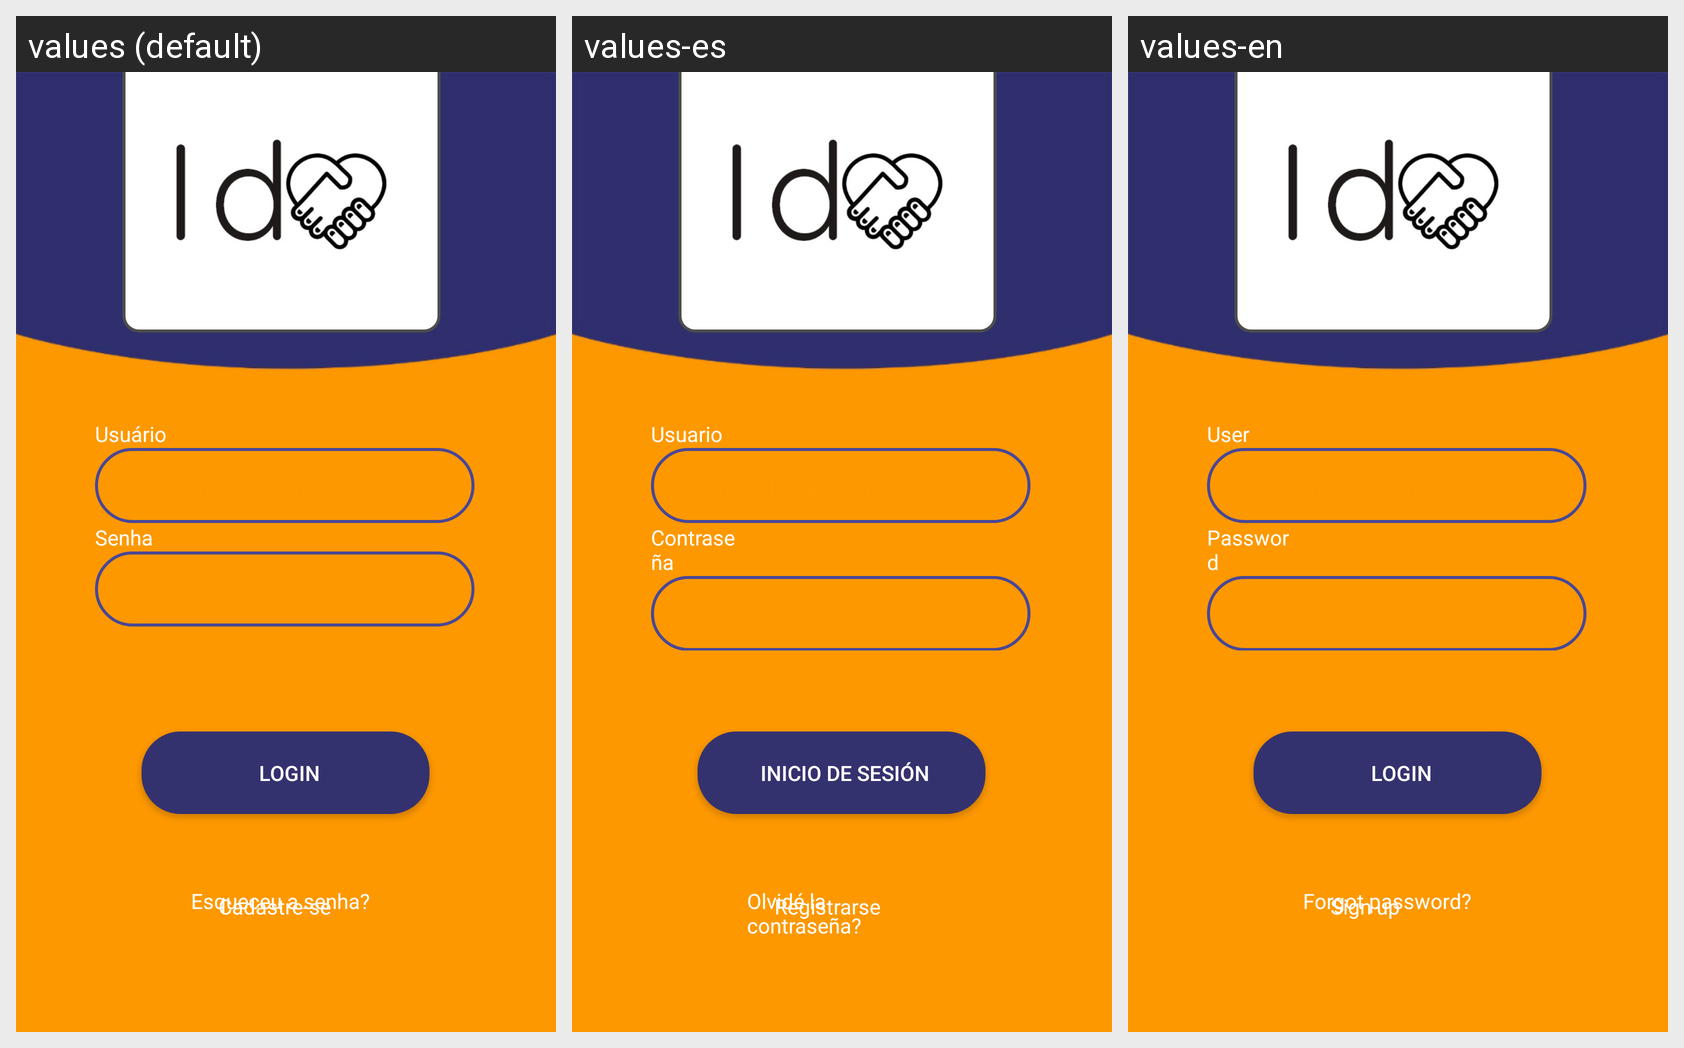

Locale-by-locale string values for the Android screen shown in this grid:
Android screen res/layout/activity_login.xml rendered under 3 locales, left to right: values (default), values-es, values-en. Device: Nexus 5 (rendered at 1080×1920; each locale shown at half size, 540×960, under a caption strip naming it); theme AppTheme.
Strings drawn on this screen, with the default value and each locale's value (text and hints the layout hard-codes, and strings that could not be matched under every locale, appear in the picture but are not listed):

usuario
  values: Usuário
  values-es: Usuario
  values-en: User

senha
  values: Senha
  values-es: Contraseña
  values-en: Password

cadastro
  values: Cadastre-se
  values-es: Registrarse
  values-en: Sign up

Esqueceu_a_senha
  values: Esqueceu a senha?
  values-es: Olvidé la contraseña?
  values-en: Forgot password?

login
  values: Login
  values-es: Inicio de sesión
  values-en: Login
